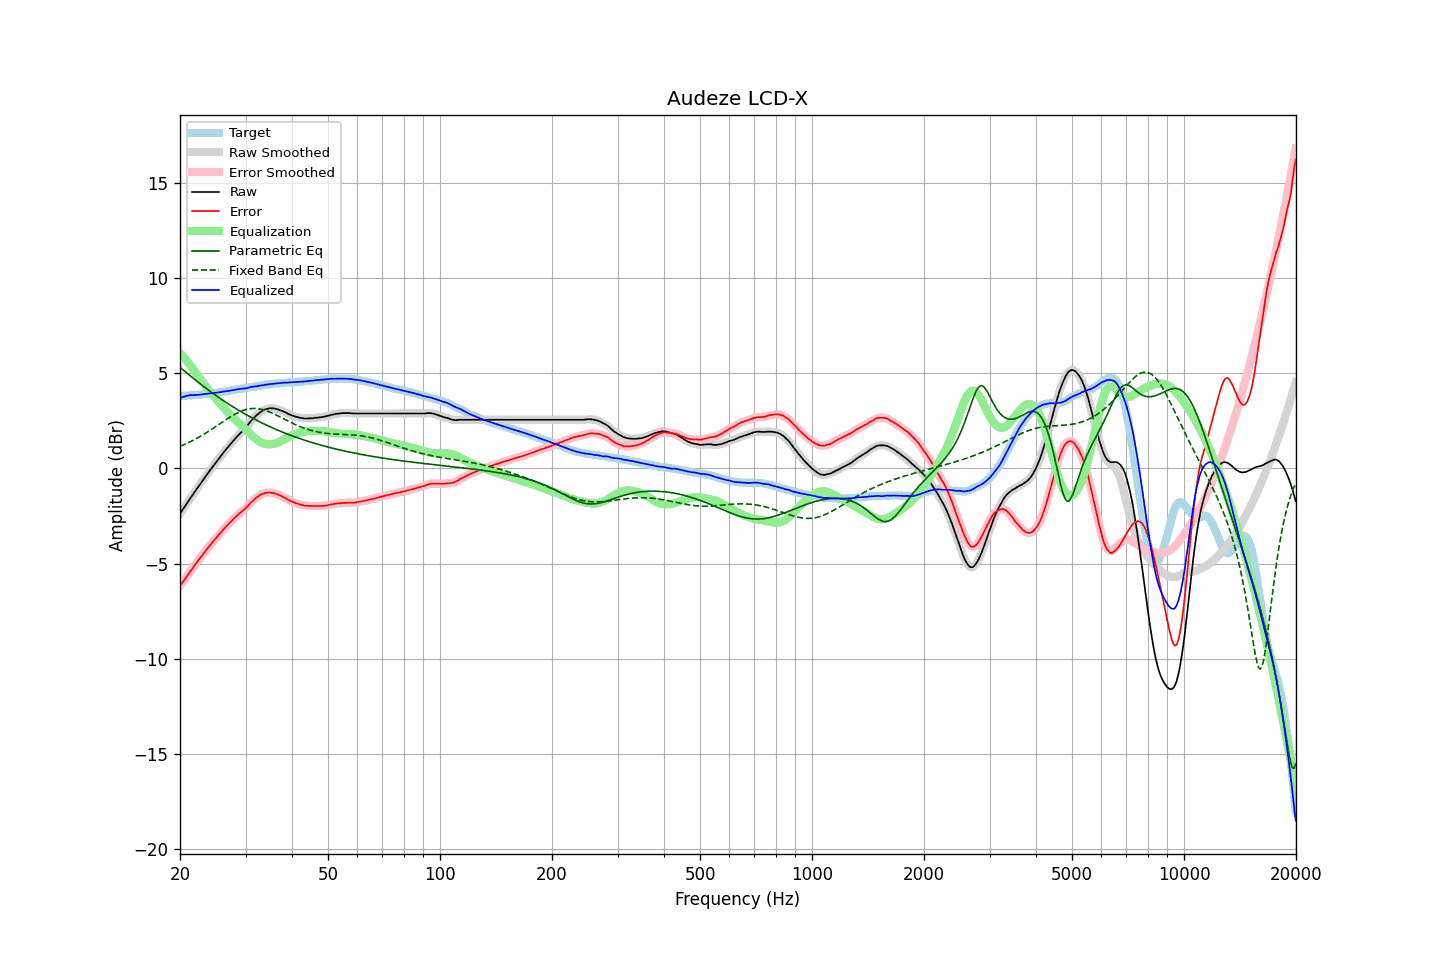

Data behind this chart, as committed beside it:
frequency, raw, error, smoothed, error_smoothed, equalization, parametric_eq, fixed_band_eq, equalized_raw, equalized_smoothed, target
20.00, -2.37, -6.18, -2.37, -6.18, 6.08, 5.32, 1.17, 3.71, 3.71, 3.81
20.20, -2.25, -6.06, -2.25, -6.06, 5.98, 5.25, 1.20, 3.73, 3.74, 3.81
20.40, -2.12, -5.94, -2.12, -5.94, 5.89, 5.18, 1.24, 3.77, 3.76, 3.82
20.61, -2.00, -5.83, -2.00, -5.82, 5.79, 5.11, 1.27, 3.79, 3.79, 3.83
20.81, -1.87, -5.70, -1.87, -5.70, 5.68, 5.04, 1.31, 3.82, 3.81, 3.83
21.02, -1.75, -5.59, -1.75, -5.58, 5.58, 4.97, 1.35, 3.83, 3.83, 3.84
21.23, -1.62, -5.46, -1.62, -5.47, 5.47, 4.90, 1.39, 3.85, 3.85, 3.84
21.44, -1.50, -5.35, -1.50, -5.35, 5.36, 4.83, 1.43, 3.86, 3.86, 3.85
21.66, -1.38, -5.24, -1.37, -5.23, 5.23, 4.76, 1.47, 3.85, 3.86, 3.86
21.87, -1.25, -5.11, -1.25, -5.11, 5.11, 4.69, 1.52, 3.87, 3.86, 3.86
22.09, -1.13, -5.00, -1.13, -5.00, 5.00, 4.63, 1.56, 3.87, 3.87, 3.87
22.31, -1.01, -4.89, -1.01, -4.88, 4.88, 4.56, 1.61, 3.88, 3.88, 3.88
22.54, -0.89, -4.77, -0.89, -4.77, 4.77, 4.49, 1.66, 3.88, 3.88, 3.88
22.76, -0.77, -4.66, -0.77, -4.66, 4.66, 4.43, 1.71, 3.89, 3.89, 3.89
22.99, -0.65, -4.55, -0.65, -4.55, 4.55, 4.36, 1.76, 3.90, 3.90, 3.90
23.22, -0.53, -4.44, -0.53, -4.44, 4.44, 4.30, 1.81, 3.91, 3.91, 3.91
23.45, -0.41, -4.33, -0.41, -4.33, 4.33, 4.23, 1.86, 3.92, 3.92, 3.92
23.69, -0.29, -4.22, -0.29, -4.22, 4.22, 4.17, 1.91, 3.93, 3.93, 3.93
23.92, -0.18, -4.11, -0.18, -4.11, 4.11, 4.11, 1.97, 3.94, 3.94, 3.94
24.16, -0.06, -4.00, -0.06, -4.01, 4.01, 4.04, 2.02, 3.95, 3.95, 3.95
24.40, 0.05, -3.90, 0.05, -3.90, 3.90, 3.98, 2.08, 3.96, 3.96, 3.96
24.65, 0.17, -3.80, 0.17, -3.80, 3.80, 3.92, 2.13, 3.97, 3.97, 3.97
24.89, 0.28, -3.70, 0.28, -3.70, 3.70, 3.86, 2.19, 3.98, 3.98, 3.98
25.14, 0.39, -3.60, 0.39, -3.60, 3.60, 3.80, 2.25, 3.99, 3.99, 3.99
25.39, 0.50, -3.50, 0.50, -3.50, 3.50, 3.74, 2.30, 4.00, 4.00, 4.00
25.65, 0.61, -3.40, 0.61, -3.40, 3.40, 3.68, 2.36, 4.01, 4.02, 4.01
25.91, 0.72, -3.31, 0.72, -3.31, 3.31, 3.62, 2.42, 4.03, 4.03, 4.03
26.16, 0.83, -3.21, 0.83, -3.21, 3.21, 3.57, 2.48, 4.05, 4.04, 4.04
26.43, 0.93, -3.12, 0.93, -3.12, 3.12, 3.51, 2.53, 4.05, 4.05, 4.05
26.69, 1.04, -3.02, 1.04, -3.02, 3.03, 3.46, 2.59, 4.07, 4.07, 4.06
26.96, 1.14, -2.94, 1.14, -2.94, 2.94, 3.40, 2.64, 4.08, 4.08, 4.08
27.23, 1.24, -2.85, 1.24, -2.85, 2.85, 3.35, 2.70, 4.09, 4.09, 4.09
27.50, 1.34, -2.77, 1.34, -2.77, 2.76, 3.29, 2.75, 4.10, 4.10, 4.11
27.77, 1.44, -2.68, 1.44, -2.68, 2.68, 3.24, 2.80, 4.12, 4.12, 4.12
28.05, 1.54, -2.60, 1.54, -2.60, 2.60, 3.19, 2.85, 4.14, 4.14, 4.14
28.33, 1.63, -2.51, 1.63, -2.52, 2.52, 3.13, 2.89, 4.15, 4.15, 4.15
28.62, 1.72, -2.45, 1.72, -2.44, 2.45, 3.08, 2.94, 4.16, 4.17, 4.17
28.90, 1.81, -2.36, 1.81, -2.37, 2.37, 3.03, 2.98, 4.18, 4.18, 4.17
29.19, 1.90, -2.29, 1.90, -2.29, 2.29, 2.98, 3.01, 4.20, 4.19, 4.19
29.48, 1.98, -2.22, 1.98, -2.22, 2.22, 2.93, 3.05, 4.20, 4.20, 4.20
29.78, 2.07, -2.15, 2.07, -2.15, 2.14, 2.89, 3.07, 4.21, 4.21, 4.22
30.08, 2.16, -2.07, 2.16, -2.07, 2.06, 2.84, 3.10, 4.22, 4.22, 4.23
30.38, 2.26, -1.99, 2.26, -1.98, 1.97, 2.79, 3.12, 4.23, 4.24, 4.25
30.68, 2.37, -1.89, 2.37, -1.89, 1.89, 2.74, 3.14, 4.26, 4.26, 4.26
30.99, 2.48, -1.80, 2.47, -1.80, 1.81, 2.70, 3.15, 4.29, 4.28, 4.28
31.30, 2.57, -1.72, 2.57, -1.72, 1.72, 2.65, 3.15, 4.29, 4.30, 4.29
31.61, 2.66, -1.64, 2.66, -1.64, 1.64, 2.61, 3.16, 4.30, 4.31, 4.30
31.93, 2.75, -1.56, 2.75, -1.57, 1.57, 2.56, 3.16, 4.32, 4.32, 4.31
32.24, 2.82, -1.51, 2.83, -1.50, 1.50, 2.52, 3.15, 4.32, 4.33, 4.33
32.57, 2.90, -1.44, 2.90, -1.44, 1.44, 2.48, 3.14, 4.34, 4.35, 4.34
32.89, 2.97, -1.39, 2.96, -1.39, 1.39, 2.43, 3.12, 4.37, 4.36, 4.36
33.22, 3.02, -1.35, 3.02, -1.35, 1.35, 2.39, 3.10, 4.37, 4.37, 4.37
33.55, 3.06, -1.32, 3.07, -1.32, 1.32, 2.35, 3.08, 4.38, 4.39, 4.39
33.89, 3.11, -1.28, 3.10, -1.29, 1.29, 2.31, 3.06, 4.40, 4.40, 4.39
34.23, 3.13, -1.28, 3.13, -1.28, 1.28, 2.27, 3.03, 4.41, 4.41, 4.41
34.57, 3.15, -1.27, 3.15, -1.27, 1.27, 2.23, 3.00, 4.42, 4.42, 4.42
34.92, 3.17, -1.26, 3.16, -1.27, 1.27, 2.19, 2.96, 4.44, 4.43, 4.43
35.27, 3.16, -1.29, 3.17, -1.28, 1.28, 2.15, 2.92, 4.44, 4.45, 4.45
35.62, 3.16, -1.29, 3.16, -1.29, 1.29, 2.12, 2.89, 4.46, 4.46, 4.46
35.97, 3.15, -1.31, 3.15, -1.32, 1.32, 2.08, 2.85, 4.47, 4.46, 4.46
... 635 more rows
